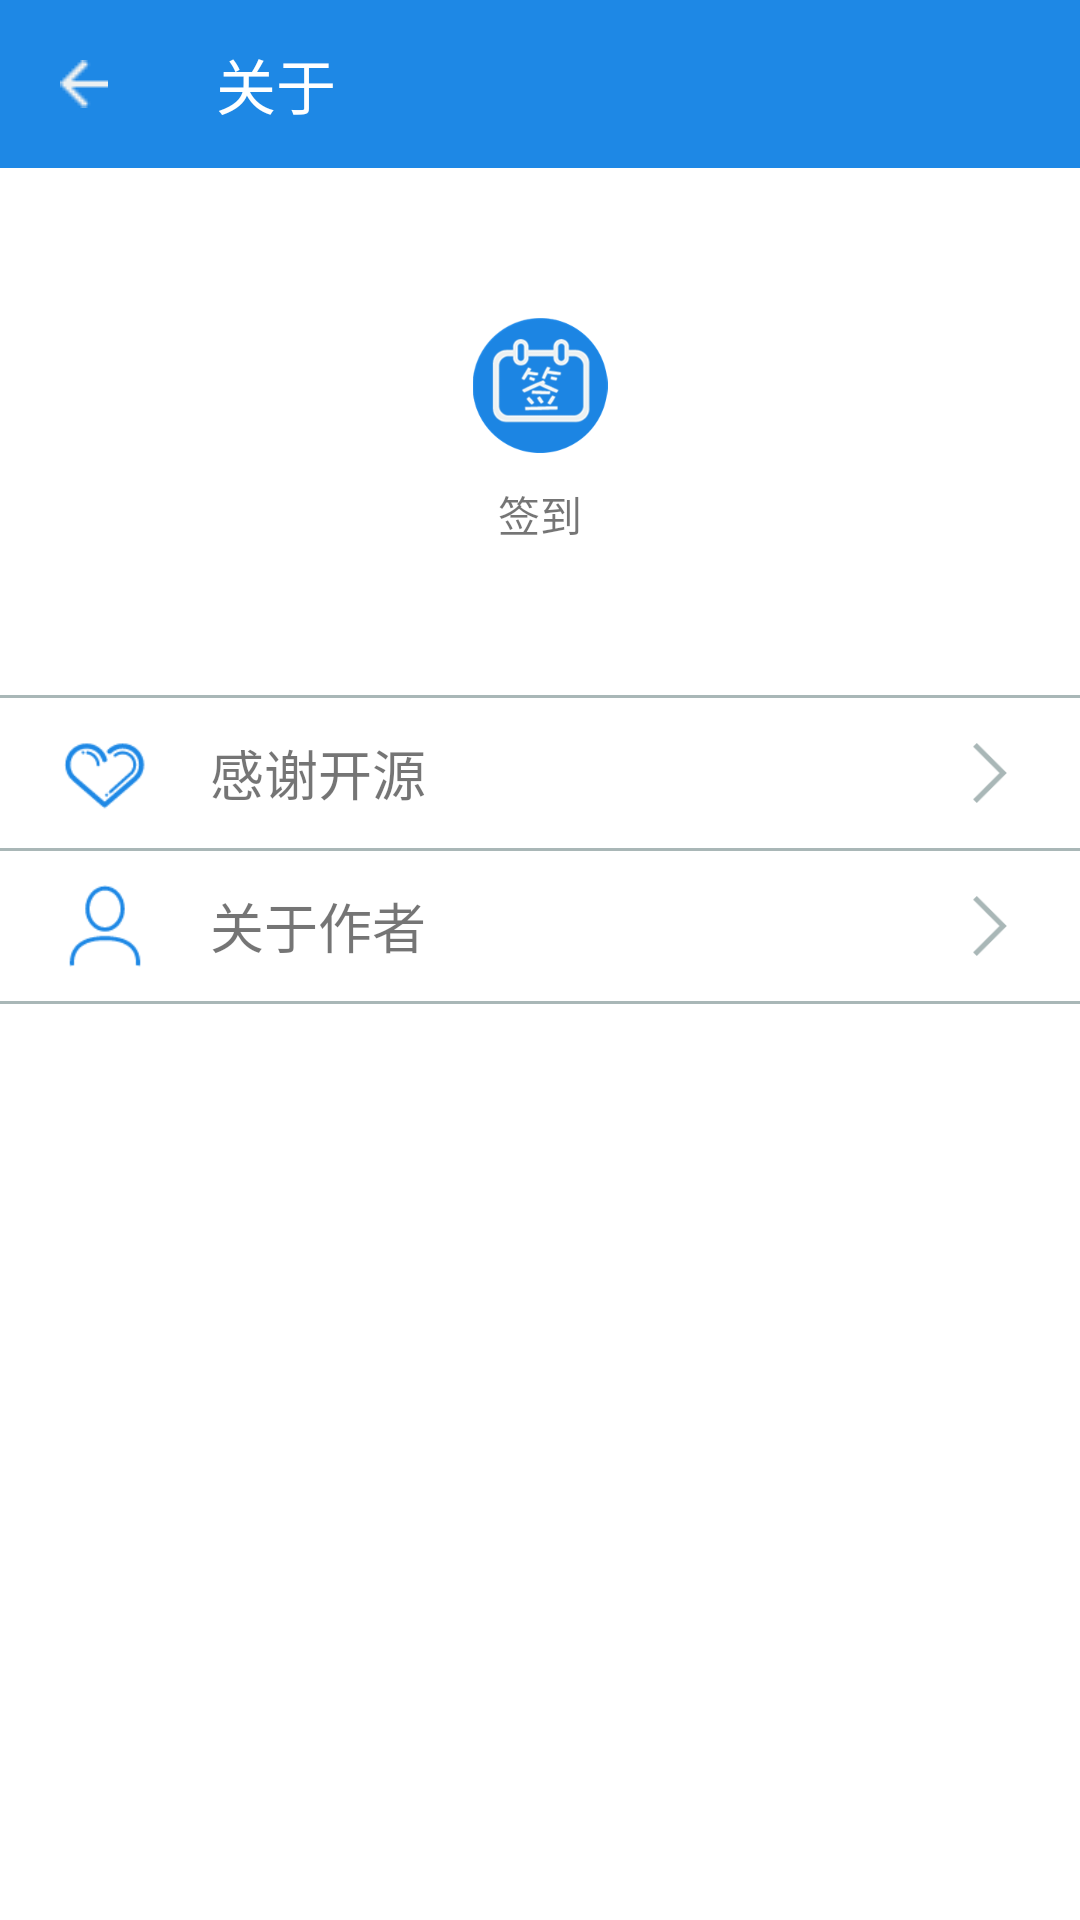

Android layout source for this screen:
<!-- AndroidManifest.xml: application theme AppTheme -->
<!-- res/layout/activity_about.xml -->
<?xml version="1.0" encoding="utf-8"?>
<LinearLayout xmlns:android="http://schemas.android.com/apk/res/android"
    android:layout_width="match_parent"
    android:layout_height="match_parent"
    xmlns:app="http://schemas.android.com/apk/res-auto"
    android:background="@color/white"
    android:orientation="vertical">
    <android.support.v7.widget.Toolbar
        android:id="@+id/aboutToolbar"
        android:layout_width="match_parent"
        android:layout_height="wrap_content"
        android:minHeight="?attr/actionBarSize"
        android:background="?attr/colorPrimaryDark"
        app:navigationIcon="@drawable/icon_back_32px"
        app:title="关于"
        >
    </android.support.v7.widget.Toolbar>

    <ImageView
        android:layout_marginTop="50dp"
        android:layout_width="match_parent"
        android:layout_height="wrap_content"
        android:src="@mipmap/icon4"
        android:layout_gravity="center"
        />

    <TextView
        android:layout_width="match_parent"
        android:layout_height="wrap_content"
        android:layout_marginTop="10dp"
        android:text="签到"
        android:layout_gravity="center"
        android:gravity="center"
        />

    <View
        android:layout_marginTop="50dp"
        android:layout_width="match_parent"
        android:layout_height="1dp"
        android:background="@color/gray"/>
    <LinearLayout
        android:layout_width="match_parent"
        android:layout_height="50dp"
        android:orientation="horizontal"
        android:id="@+id/linear_thanks"
        >
        <ImageView
            android:layout_width="30dp"
            android:layout_height="30dp"
            android:src="@mipmap/thanks1"
            android:layout_gravity="center_vertical"
            android:layout_marginLeft="20dp"
            />
        <TextView
            android:layout_width="0dp"
            android:layout_weight="1"
            android:layout_height="wrap_content"
            android:text="感谢开源"
            android:textSize="18dp"
            android:layout_gravity="center_vertical"
            android:layout_marginLeft="20dp"

            />
        <ImageView
            android:layout_width="20dp"
            android:layout_height="20dp"
            android:src="@mipmap/right1"
            android:layout_gravity="center_vertical"
            android:layout_marginRight="20dp"
            />
    </LinearLayout>
    <View
        android:layout_width="match_parent"
        android:layout_height="1dp"
        android:background="@color/gray"/>
    <LinearLayout
        android:layout_width="match_parent"
        android:layout_height="50dp"
        android:orientation="horizontal"
        android:id="@+id/linear_author"
        >
        <ImageView
            android:layout_width="30dp"
            android:layout_height="30dp"
            android:src="@mipmap/user"
            android:layout_gravity="center_vertical"
            android:layout_marginLeft="20dp"
            />
        <TextView
            android:layout_width="0dp"
            android:layout_weight="1"
            android:layout_height="wrap_content"
            android:text="关于作者"
            android:textSize="18dp"
            android:layout_gravity="center_vertical"
            android:layout_marginLeft="20dp"

            />
        <ImageView
            android:layout_width="20dp"
            android:layout_height="20dp"
            android:src="@mipmap/right1"
            android:layout_gravity="center_vertical"
            android:layout_marginRight="20dp"
            />
    </LinearLayout>
    <View
        android:layout_width="match_parent"
        android:layout_height="1dp"
        android:background="@color/gray"/>





</LinearLayout>
<!-- resources referenced by this layout -->
<resources>
  <color name="gray">#a9b7b7</color>
  <color name="white">#fff</color>
  <!-- drawable icon_back_32px: png bitmap (drawable, 207 bytes) -->
  <!-- mipmap icon4: png bitmap (mipmap-xxxhdpi, 16270 bytes) -->
  <!-- mipmap right1: png bitmap (mipmap-xxxhdpi, 425 bytes) -->
  <!-- mipmap thanks1: png bitmap (mipmap-xxxhdpi, 1889 bytes) -->
  <!-- mipmap user: png bitmap (mipmap-xxxhdpi, 1502 bytes) -->
  <style name="AppTheme" parent="Theme.AppCompat.Light.DarkActionBar">
          
          <item name="colorPrimary">@color/blue</item>
          <item name="colorPrimaryDark">@color/blue</item>
          
          <item name="colorAccent">@color/blue</item>
          <item name="android:textColorPrimary">@color/white</item>
         
          <item name="android:textColorSecondary">@color/white</item>
          
          <item name="actionMenuTextColor">@color/blue</item>
  
          
          <item name="android:windowNoTitle">true</item>
  
          <item name="windowActionBar">false</item>
          <item name="windowNoTitle">true</item>
      </style>
  <color name="blue">#1E88E5</color>
</resources>
